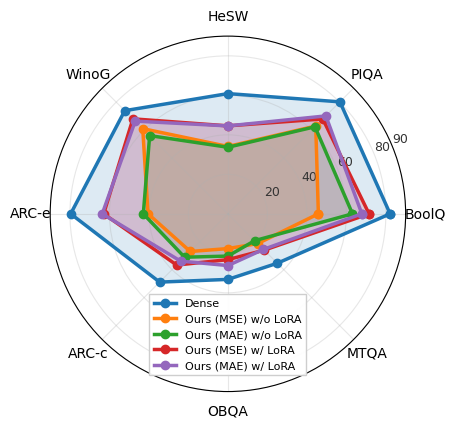

Generate this figure with matplotlib:
#!/usr/bin/env python3
"""
雷达图生成脚本

根据表格数据创建雷达图，展示不同方法在各个评估指标上的表现。
"""

import pandas as pd
import numpy as np
import matplotlib.pyplot as plt
from math import pi
from typing import List, Dict, Any
import seaborn as sns

# 设置全局字体
plt.rcParams.update({
    'font.family': 'serif',          # 设置字体系列
    'font.serif': ['Times New Roman'], # 设置具体字体
    'axes.labelsize': 10,            # 设置坐标轴标签字体大小
    'xtick.labelsize': 10,            # 设置x轴刻度字体大小
    'ytick.labelsize': 10,            # 设置y轴刻度字体大小
    'legend.fontsize': 10,            # 设置图例字体大小
    'axes.unicode_minus': False,
    'figure.dpi': 300,
    'savefig.dpi': 300
})


def create_radar_chart(
    data: Dict[str, List[float]], 
    categories: List[str],
    title: str = "",
    save_path: str = "radar_chart.pdf"
) -> None:
    """
    创建雷达图
    
    Args:
        data: 包含不同方法数据的字典，键为方法名，值为各指标的数值列表
        categories: 评估指标名称列表
        title: 图表标题
        save_path: 保存路径
    """
    # 计算角度
    N = len(categories)
    angles = [n / float(N) * 2 * pi for n in range(N)]
    angles += angles[:1]  # 闭合图形
    
    # 创建图形 - 优化尺寸比例避免遮挡
    fig, ax = plt.subplots(figsize=(6, 4.5), subplot_kw=dict(projection='polar'))
    
    # 设置学术论文风格的颜色 - 高对比度配色方案
    # 这些颜色具有鲜明对比，在黑白打印时也能很好地区分，且符合学术出版标准
    colors = [
        '#1f77b4',  # 鲜明蓝色 - Dense
        '#ff7f0e',  # 鲜明橙色 - Ours (MSE)
        '#2ca02c',  # 鲜明绿色 - Ours (MAE)
        '#d62728',  # 鲜明红色 - Ours (MSE)+LoRA
        '#9467bd',  # 鲜明紫色 - Ours (MAE)+LoRA
        '#8c564b',  # 棕色 - 额外对比
        '#e377c2',  # 粉红色 - 基准方法
        '#17becf'   # 青色 - 补充数据
    ]
    
    # 为每个方法绘制雷达图
    for i, (method, values) in enumerate(data.items()):
        values += values[:1]  # 闭合图形
        color = colors[i % len(colors)]
        
        # 绘制线条和填充 - 学术风格优化
        ax.plot(angles, values, 'o-', linewidth=2.5, label=method, color=color, markersize=6)
        ax.fill(angles, values, alpha=0.15, color=color)  # 降低透明度以提高可读性
    
    # 设置标签 - 学术风格优化
    ax.set_xticks(angles[:-1])
    ax.set_xticklabels(categories, fontsize=10, fontweight='medium')
    
    # 设置y轴范围 - 更精细的网格
    ax.set_ylim(0, 90)
    ax.set_yticks([20, 40, 60, 80, 90])
    ax.set_yticklabels(['20', '40', '60', '80', '90'], fontsize=9, color='#333333')
    ax.grid(True, alpha=0.3, linewidth=0.8)  # 更细的网格线
    
    # 添加标题和图例 - 学术风格
    plt.title(title, size=14, fontweight='medium', pad=20, color='#333333')
    plt.legend(loc='center', bbox_to_anchor=(0.5, 0.16), fontsize=8, 
              frameon=True, fancybox=False, shadow=False, 
              edgecolor='#CCCCCC', facecolor='white', framealpha=0.95)
    
    # 保存图片 - 优化布局参数避免遮挡
    plt.tight_layout(pad=1.5)
    plt.savefig(save_path, format='pdf', dpi=600, bbox_inches='tight', pad_inches=0.2)
    plt.show()
    print(f"雷达图已保存到: {save_path}")

def load_and_process_data() -> Dict[str, Any]:
    """
    加载和处理数据
    
    Returns:
        处理后的数据字典
    """
    # 定义评估指标
    metrics = ['BoolQ', 'PIQA', 'HeSW', 'WinoG', 'ARC-e', 'ARC-c', 'OBQA', 'MTQA']
    
    # 定义数据
    data = {
        'Dense': [82.14, 80.20, 60.89, 73.88, 79.63, 48.89, 33.20, 35.38],
        'Ours (MSE) w/o LoRA': [45.81, 62.89, 34.12, 61.01, 40.45, 26.96, 17.6, 21.31],
        'Ours (MAE) w/o LoRA': [63.09, 62.35, 33.71, 56.04, 42.85, 31.06, 21.40, 19.20],
        'Ours (MSE) w/ LoRA': [71.47, 67.95, 44.55, 68.03, 62.92, 36.69, 23.20, 26.00],
        'Ours (MAE) w/ LoRA': [67.83, 70.13, 44.53, 66.38, 63.64, 33.87, 26.20, 25.46]
    }
    
    return {
        'data': data,
        'metrics': metrics
    }

def create_comparison_charts():
    """
    创建对比雷达图
    """
    data_dict = load_and_process_data()
    if not data_dict:
        return
    
    data = data_dict['data']
    metrics = data_dict['metrics']
    
    # 创建模型性能对比图
    create_radar_chart(
        data,
        metrics,
        "",  # 空标题
        "finetuning.pdf"  # 保存文件名
    )
    


def main():
    """
    主函数
    """
    print("开始生成雷达图...")
    create_comparison_charts()
    print("所有雷达图生成完成！")

if __name__ == "__main__":
    main()
